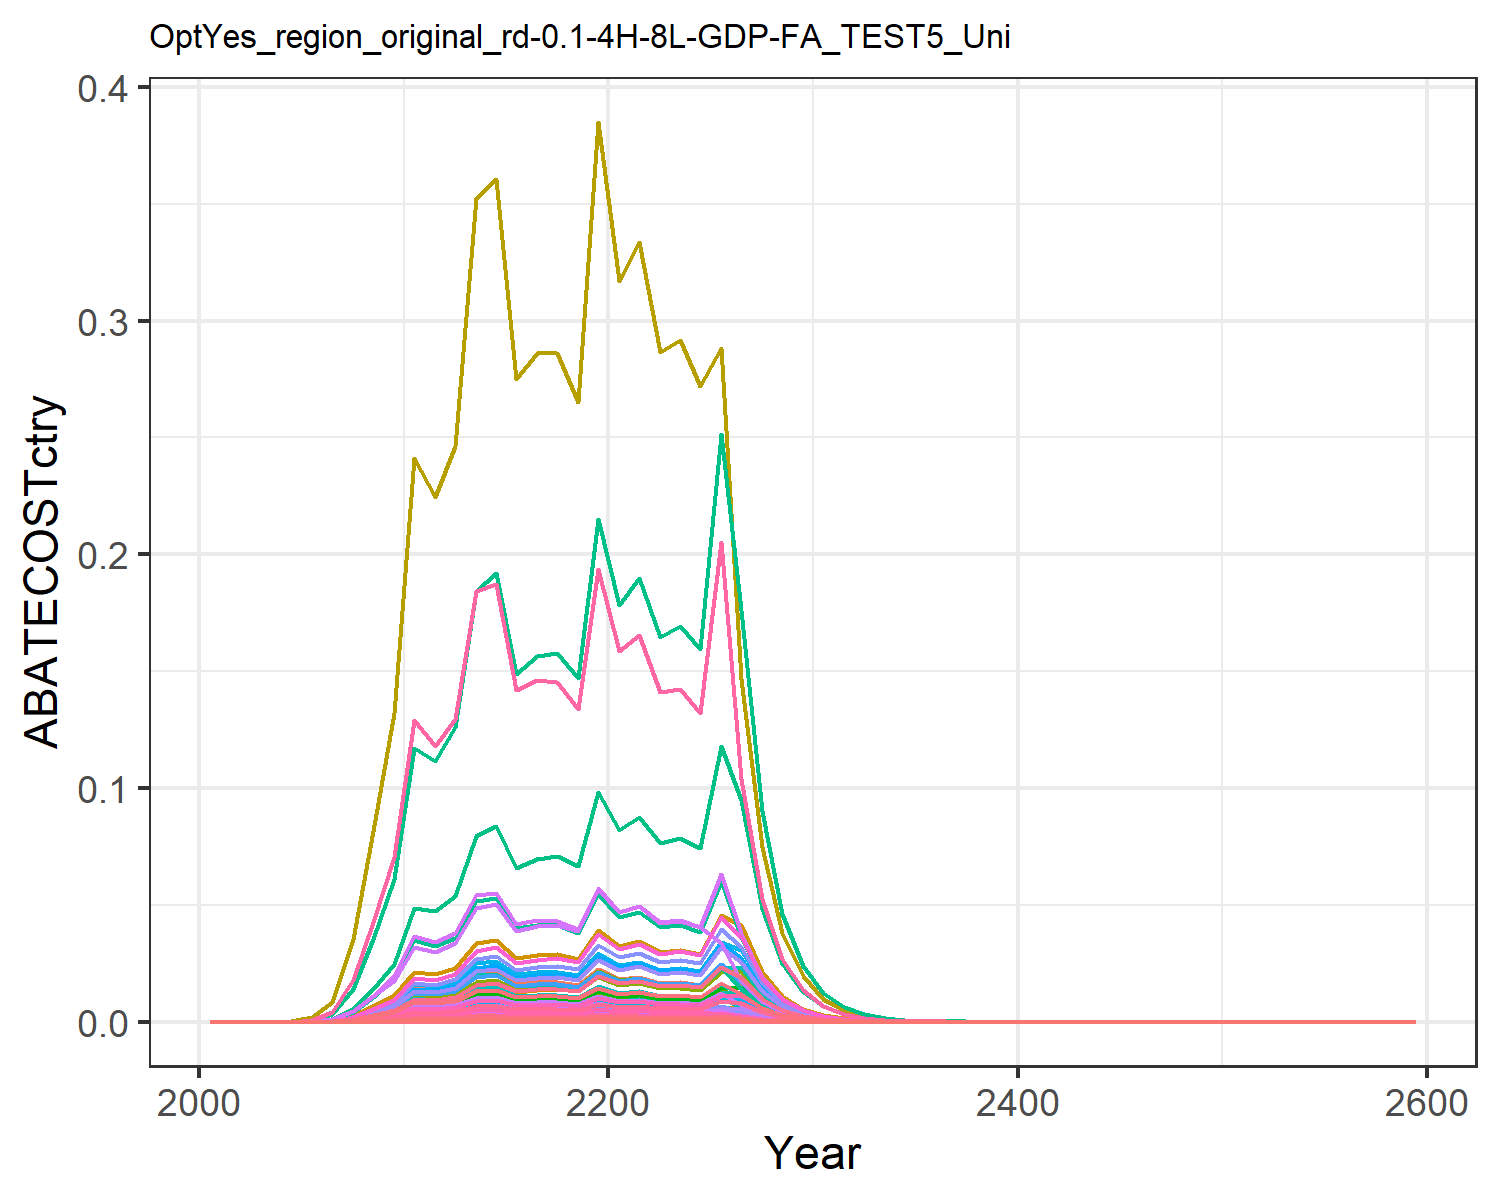

The data file committed next to this chart (first rows):
0.0, 0.0, 0.0, 0.0, 0.0, 0.0, 0.0, 0.0, 0.0, 0.0, 0.0, 0.0, 0.0, 0.0, 0.0, 0.0, 0.0, 0.0, 0.0, 0.0, 0.0, 0.0, 0.0, 0.0
0.0, 0.0, 0.0, 0.0, 0.0, 0.0, 0.0, 0.0, 0.0, 0.0, 0.0, 0.0, 0.0, 0.0, 0.0, 0.0, 0.0, 0.0, 0.0, 0.0, 0.0, 0.0, 0.0, 0.0
0.0, 0.0, 0.0, 0.0, 0.0, 0.0, 0.0, 0.0, 0.0, 0.0, 0.0, 0.0, 0.0, 0.0, 0.0, 0.0, 0.0, 0.0, 0.0, 0.0, 0.0, 0.0, 0.0, 0.0
0.0, 0.0, 0.0, 0.0, 0.0, 0.0, 0.0, 0.0, 0.0, 0.0, 0.0, 0.0, 0.0, 0.0, 0.0, 0.0, 0.0, 0.0, 0.0, 0.0, 0.0, 0.0, 0.0, 0.0
3.484689526197532e-7, 6.853736148079094e-7, 1.8821681199859578e-7, 6.036102757392887e-6, 2.678314036564799e-6, 1.4352318569936233e-7, 4.616185747628644e-6, 7.6752615385145e-7, 8.7484814712363e-7, 2.7615932638469135e-8, 9.101171295845353e-7, 8.793225967096973e-8, 1.2379625143831757e-7, 3.1682131328334798e-6, 7.509018277995392e-7, 6.176096837732013e-7, 3.517402576418155e-8, 2.3319823276578683e-7, 9.10177432731437e-7, 9.318924755444523e-9, 2.4425874428157306e-7, 9.49670344419377e-6, 1.5470514862091754e-8, 1.680728210829134e-7
4.728173577657145e-6, 9.510937213378101e-6, 2.2402272238926426e-6, 7.742785557544104e-5, 3.3965866421610704e-5, 1.70826688885746e-6, 5.263443260469859e-5, 9.071562464935083e-6, 1.0412771394581978e-5, 3.832266018687826e-7, 1.0756876948106529e-5, 1.2202369374774496e-6, 1.7179219468660229e-6, 4.298765072306325e-5, 8.9375157258525e-6, 7.922362378376697e-6, 4.4607026820082123e-7, 2.775612996831902e-6, 1.0833273827807113e-5, 1.1818082163451033e-7, 3.0976426839099507e-6, 0.0001204, 1.9619411096143077e-7, 2.280482854475917e-6
2.4529810108979748e-5, 4.9784566661787924e-5, 1.0438438714774377e-5, 0.0003836, 0.0001671, 7.959745796157429e-6, 0.0002343, 4.185623413028222e-5, 4.851877295930431e-5, 2.0059821528913717e-6, 4.963228350032692e-5, 6.387274544465757e-6, 8.992384006404645e-6, 0.000223, 4.1644753340929145e-5, 3.9251968923847176e-5, 2.1938844526854527e-6, 1.2933092614157747e-5, 5.047812281088187e-5, 5.812426554123508e-7, 1.5234976658756763e-5, 0.0005923, 9.649314030339024e-7, 1.1831167036976054e-5
0.0001146, 0.0002351, 4.4096607011500654e-5, 0.001724, 0.0007427, 3.362550587070102e-5, 0.0009503, 0.0001754, 0.000205, 9.472239482172362e-6, 0.000208, 3.0160684149835172e-5, 4.2462000323157375e-5, 0.001042, 0.0001759, 0.0001764, 9.753408263710241e-6, 5.4635134432763005e-5, 0.0002132, 2.584045350054955e-6, 6.773052567060389e-5, 0.002633, 4.289820235858032e-6, 5.5272446718107996e-5
0.0002983, 0.0006194, 0.0001044, 0.004346, 0.001846, 7.962200828552077e-5, 0.002171, 0.0004129, 0.0004853, 2.495841600955396e-5, 0.0004896, 7.947042550614525e-5, 0.0001119, 0.002712, 0.0004166, 0.0004447, 2.4241822219148798e-5, 0.0001294, 0.0005049, 6.4225721192584496e-6, 0.0001683, 0.006545, 1.0662227674474272e-5, 0.0001439
0.0005361, 0.001129, 0.0001717, 0.007611, 0.003178, 0.0001309, 0.00346, 0.0006759, 0.0007981, 4.547988710953881e-5, 0.0008015, 0.0001448, 0.0002039, 0.004875, 0.000685, 0.0007787, 4.1742829812526975e-5, 0.0002127, 0.0008303, 1.105924845538694e-5, 0.0002899, 0.01127, 1.8359657587391652e-5, 0.0002586
0.001053, 0.002206, 0.0003178, 0.01443, 0.006052, 0.0002423, 0.006221, 0.001244, 0.001477, 8.89030337706556e-5, 0.001475, 0.0002831, 0.0003985, 0.00957, 0.001268, 0.001477, 7.947694312010214e-5, 0.0003938, 0.001537, 2.1056436863226075e-5, 0.0005519, 0.02146, 3.4956170157390316e-5, 0.0005077
0.001022, 0.002093, 0.0002988, 0.01336, 0.005749, 0.0002278, 0.005693, 0.001161, 0.001389, 8.432793429615264e-5, 0.001376, 0.0002685, 0.000378, 0.009296, 0.001192, 0.001367, 7.549916060978969e-5, 0.0003702, 0.001445, 2.0002572396427598e-5, 0.0005243, 0.02038, 3.320663077123841e-5, 0.0004931
0.001164, 0.00234, 0.0003346, 0.01479, 0.006504, 0.0002551, 0.006236, 0.001294, 0.001555, 9.430331640727105e-5, 0.001535, 0.0003003, 0.0004227, 0.01058, 0.001335, 0.001513, 8.541657057081315e-5, 0.0004145, 0.001618, 2.2630067975559926e-5, 0.0005932, 0.02306, 3.7568583515121045e-5, 0.0005613
0.001721, 0.003399, 0.0004862, 0.02121, 0.009523, 0.0003708, 0.008871, 0.001871, 0.00226, 0.000137, 0.002218, 0.0004361, 0.0006139, 0.01565, 0.00194, 0.00217, 0.0001251, 0.0006024, 0.002351, 3.313570076109513e-5, 0.0008685, 0.03377, 5.500917375589373e-5, 0.0008303
0.001812, 0.003512, 0.0005031, 0.02165, 0.00991, 0.0003836, 0.009003, 0.001926, 0.002338, 0.0001415, 0.002284, 0.0004506, 0.0006344, 0.01647, 0.002007, 0.002215, 0.0001302, 0.0006233, 0.002433, 3.448244122232344e-5, 0.0009038, 0.03514, 5.7244921856407185e-5, 0.0008739
0.001417, 0.002699, 0.0003876, 0.01645, 0.007667, 0.0002956, 0.006815, 0.001477, 0.001802, 0.0001087, 0.001751, 0.0003462, 0.0004874, 0.01289, 0.001546, 0.001684, 0.0001007, 0.0004802, 0.001874, 2.6675522590679346e-5, 0.0006992, 0.02718, 4.428451559843974e-5, 0.0006836
0.001505, 0.002815, 0.0004061, 0.01701, 0.008053, 0.0003097, 0.007027, 0.00154, 0.001888, 0.0001134, 0.001826, 0.0003611, 0.0005084, 0.01368, 0.00162, 0.00174, 0.0001058, 0.0005031, 0.001964, 2.8019795403620238e-5, 0.0007344, 0.02855, 4.6516167111577844e-5, 0.0007257
0.001534, 0.00282, 0.0004094, 0.01692, 0.008131, 0.0003122, 0.006986, 0.001547, 0.001903, 0.0001136, 0.001834, 0.0003619, 0.0005094, 0.01394, 0.001633, 0.001731, 0.0001068, 0.0005072, 0.00198, 2.8289833864507005e-5, 0.0007415, 0.02883, 4.696446282509827e-5, 0.0007397
0.001442, 0.002608, 0.0003814, 0.01556, 0.00758, 0.0002908, 0.006429, 0.001436, 0.001773, 0.0001051, 0.001703, 0.0003346, 0.0004711, 0.01311, 0.001522, 0.001592, 9.954112926598663e-5, 0.0004725, 0.001844, 2.637219577653e-5, 0.0006912, 0.02688, 4.378095728999575e-5, 0.0006954
0.00212, 0.003774, 0.0005569, 0.02242, 0.01106, 0.0004246, 0.009288, 0.002092, 0.002588, 0.0001521, 0.00248, 0.0004842, 0.0006816, 0.01927, 0.002222, 0.002294, 0.0001453, 0.00069, 0.002693, 3.849665379890502e-5, 0.001009, 0.03923, 6.390898846874015e-5, 0.001023
0.001771, 0.003105, 0.000461, 0.01839, 0.009179, 0.0003516, 0.00761, 0.001727, 0.002143, 0.0001251, 0.002048, 0.0003984, 0.0005609, 0.0161, 0.001839, 0.001882, 0.0001205, 0.0005712, 0.00223, 3.193688808204865e-5, 0.0008371, 0.03255, 5.301900323142231e-5, 0.0008541
0.001893, 0.003272, 0.0004872, 0.01934, 0.009743, 0.0003715, 0.007951, 0.001818, 0.002264, 0.0001319, 0.002155, 0.0004198, 0.0005911, 0.01721, 0.001944, 0.001979, 0.000128, 0.0006036, 0.002356, 3.390073866225757e-5, 0.0008886, 0.03455, 5.6279226957373035e-5, 0.0009129
0.001651, 0.002836, 0.0004204, 0.01663, 0.008448, 0.0003205, 0.006789, 0.001563, 0.001954, 0.0001143, 0.001853, 0.0003639, 0.0005123, 0.01501, 0.001677, 0.001701, 0.0001109, 0.0005208, 0.002033, 2.9394528062733575e-5, 0.0007705, 0.02996, 4.879838556406511e-5, 0.0007964
0.001703, 0.002911, 0.0004291, 0.01692, 0.008664, 0.0003272, 0.006863, 0.001589, 0.001994, 0.0001173, 0.001884, 0.0003735, 0.0005258, 0.01548, 0.001712, 0.001731, 0.0001138, 0.0005316, 0.002075, 3.014629874318636e-5, 0.0007902, 0.03072, 5.004641361344224e-5, 0.0008213
0.00161, 0.002742, 0.0004018, 0.0158, 0.00815, 0.0003064, 0.00637, 0.001483, 0.001868, 0.0001105, 0.001759, 0.0003517, 0.0004952, 0.01463, 0.001603, 0.001617, 0.000107, 0.0004978, 0.001943, 2.835754470361385e-5, 0.0007433, 0.0289, 4.707687080887506e-5, 0.0007763
0.00255, 0.00433, 0.0003359, 0.02476, 0.01286, 0.0002561, 0.009926, 0.002323, 0.001561, 0.0001745, 0.002754, 0.0005555, 0.000782, 0.02318, 0.00134, 0.002534, 0.0001688, 0.0004161, 0.001624, 4.472860016845097e-5, 0.001172, 0.04558, 7.425475490209305e-5, 0.00123
0.002052, 0.003036, 0.0001715, 0.01486, 0.01168, 0.0001308, 0.006876, 0.002352, 0.0007973, 0.0001223, 0.002789, 0.0003895, 0.0005484, 0.01865, 0.0006844, 0.001521, 0.0001533, 0.0002125, 0.0008295, 4.0624776035887795e-5, 0.001065, 0.0414, 6.744192253136953e-5, 0.0009896
0.001054, 0.001557, 8.757126179488452e-5, 0.007571, 0.00598, 6.67767471728745e-5, 0.003486, 0.001198, 0.000407, 6.27282508325589e-5, 0.00142, 0.0001997, 0.0002812, 0.009585, 0.0003494, 0.0007747, 7.853380062440616e-5, 0.0001085, 0.0004235, 2.080656287922498e-5, 0.0005454, 0.0212, 3.454134985520036e-5, 0.0005085
0.0005411, 0.0007976, 4.468176909441313e-5, 0.003856, 0.003061, 3.407171641586049e-5, 0.001768, 0.0006096, 0.0002077, 3.2139584166553555e-5, 0.0007229, 0.0001023, 0.0001441, 0.004919, 0.0001783, 0.0003945, 4.0195405127791595e-5, 5.5360142800335133e-5, 0.0002161, 1.064927735061647e-5, 0.0002791, 0.01085, 1.7679057170946164e-5, 0.000261
0.0002774, 0.0004082, 2.2783193762715445e-5, 0.001963, 0.001565, 1.737313747113705e-5, 0.0008965, 0.0003102, 0.0001059, 1.6449319571931127e-5, 0.0003678, 5.237649797837839e-5, 7.373874090637659e-5, 0.002522, 9.089486564920527e-5, 0.0002009, 2.0558616838828437e-5, 2.8228086884530686e-5, 0.0001102, 5.446752233636877e-6, 0.0001428, 0.005551, 9.042251503466644e-6, 0.0001338
0.0001418, 0.0002083, 1.1587743328291461e-5, 0.0009973, 0.0007983, 8.83613859932624e-6, 0.0004537, 0.0001575, 5.3860840976180305e-5, 8.394472074176805e-6, 0.0001867, 2.67289505623641e-5, 3.76306022031322e-5, 0.001289, 4.622997038835666e-5, 0.000102, 1.0484493644992843e-5, 1.4357066391716733e-5, 5.60359213489061e-5, 2.7777374142973087e-6, 7.280739683661494e-5, 0.002831, 4.61137192096847e-6, 6.838836689375469e-5
7.224427163988575e-5, 0.000106, 5.876740463969848e-6, 0.0005054, 0.0004058, 4.481260223043167e-6, 0.000229, 7.969762700936029e-5, 2.7315601892507042e-5, 4.270515282572754e-6, 9.450384871509728e-5, 1.3597804704699208e-5, 1.9143796105444913e-5, 0.0006568, 2.3445595050942605e-5, 5.170731567244774e-5, 5.3291686230256905e-6, 7.281206583348056e-6, 2.841869698847591e-5, 1.411897567256128e-6, 3.7007308877636616e-5, 0.001439, 2.343916586001579e-6, 3.4844706968329256e-5
3.674950000477967e-5, 5.384215013681942e-5, 2.9771449861948466e-6, 0.0002558, 0.000206, 2.27019748220343e-6, 0.0001155, 4.0302445241151634e-5, 1.383802938342404e-5, 2.1694753914702176e-6, 4.7789831778441275e-5, 6.907855547373353e-6, 9.725288823943827e-6, 0.0003341, 1.1877491643916608e-5, 2.6175718448513354e-5, 2.7049968765078573e-6, 3.6886447182695923e-6, 1.4396855156723787e-5, 7.166555948099257e-7, 1.8784291134914975e-5, 0.0007303, 1.1897328631214276e-6, 1.7724942474085234e-5
1.867105667062565e-5, 2.7323703711932834e-5, 1.5070861745695106e-6, 0.0001294, 0.0001044, 1.1492161970063294e-6, 5.825857879313539e-5, 2.0367724728791475e-5, 7.00506789684448e-6, 1.1009609136379004e-6, 2.4151639749755524e-5, 3.5055843383228395e-6, 4.935369588011595e-6, 0.0001698, 6.012607222058911e-6, 1.3241907273673813e-5, 1.3716598018059327e-6, 1.8672605746716296e-6, 7.2879558988861915e-6, 3.634043645954798e-7, 9.525207692086432e-6, 0.0003703, 6.032941322054063e-7, 9.005385253518612e-6
9.47682767514077e-6, 1.3854556528142358e-5, 7.624935467438505e-7, 6.543800557096711e-5, 5.2922633001719935e-5, 5.814331979265461e-7, 2.9371329087231485e-5, 1.0288609193887032e-5, 3.5441364641090583e-6, 5.582451549791218e-7, 1.2200026565830666e-5, 1.7775158481993605e-6, 2.502492256001132e-6, 8.616150641903354e-5, 3.0420119853033234e-6, 6.695569567289821e-6, 6.950275551325496e-7, 9.447197926044429e-7, 3.687260513448626e-6, 1.8413898746376572e-7, 4.826475052811418e-6, 0.0001877, 3.056924502565991e-7, 4.570843830714484e-6
4.806222583447605e-6, 7.0200830200983225e-6, 3.8560768112449884e-7, 3.3074981316846395e-5, 2.6800144354754784e-5, 2.9404197338941664e-7, 1.4805433863801126e-5, 5.195453590967442e-6, 1.792338111384674e-6, 2.828619830277992e-7, 6.160664734841232e-6, 9.006646151793579e-7, 1.2680090740253088e-6, 4.369725737034398e-5, 1.5384040856673756e-6, 3.384208250411737e-6, 3.519635693008559e-7, 4.777630054631733e-7, 1.8647187013774168e-6, 9.324841122713831e-8, 2.444138184427917e-6, 9.502732678992639e-5, 1.5480336729975813e-7, 2.3181272887570782e-6
2.4357968813386667e-6, 3.5549299520516197e-6, 1.9493937740546479e-7, 1.6712130463341172e-5, 1.3564859309624705e-5, 1.486494227927489e-7, 7.462358530729578e-6, 2.6228607613585696e-6, 9.060952170727303e-7, 1.4323969287590515e-7, 3.110135720390814e-6, 4.5609141773501433e-7, 6.42112553914309e-7, 2.21457998204875e-5, 7.777218902472953e-7, 1.7099731441780026e-6, 1.7814591729362866e-7, 2.4152740568019136e-7, 9.426863635672161e-7, 4.719756589362347e-8, 1.2370974635875095e-6, 4.8097961765134544e-5, 7.83535293795842e-8, 1.174828490038471e-6
1.233706837829416e-6, 1.7992487510003e-6, 9.851913145091072e-8, 8.442034963054807e-6, 6.862874261865311e-6, 7.512495535348054e-8, 3.7609925915422883e-6, 1.3238339228091574e-6, 4.5792550989919873e-7, 7.249758559993607e-8, 1.5697757318467817e-6, 2.3084052984731348e-7, 3.2499099172549817e-7, 1.1216626836602875e-5, 3.930477574992816e-7, 8.637829330437987e-7, 9.012942948721638e-8, 1.2206394903843147e-7, 4.764180690702055e-7, 2.3878681879451213e-8, 6.258851749571495e-7, 2.4334219494035887e-5, 3.964142995010046e-8, 5.950389182864504e-7
6.245203133821025e-7, 9.102245153718861e-7, 4.9776627527041006e-8, 4.263444085799752e-6, 3.4708214744755993e-6, 3.7956758911126365e-8, 1.8954330991538671e-6, 6.680564656298489e-7, 2.313661032704124e-7, 3.667590692040038e-8, 7.921679669786267e-7, 1.1678024469470666e-7, 1.644101560604729e-7, 5.678019357832163e-6, 1.9858672663115137e-7, 4.362325260931803e-7, 4.558194532059522e-8, 6.167260750561104e-8, 2.4070943807575044e-7, 1.2076374808423846e-8, 3.165343882035159e-7, 1.2306757833786478e-5, 2.0048207369069982e-8, 3.012173397503566e-7
3.159875301260602e-7, 4.6028264678841425e-7, 2.514360121341791e-8, 2.1527014086271984e-6, 1.7547385179478415e-6, 1.9173046805887955e-8, 9.552101556877944e-7, 3.370738291829452e-7, 1.1686964995315204e-7, 1.8546285257753467e-8, 3.9969539061912515e-7, 5.905347440429802e-8, 8.31389844070421e-8, 2.872898245972028e-6, 1.0031184732190172e-7, 2.202628566274805e-7, 2.304480243805266e-8, 3.1152601651655305e-8, 1.2158923615294522e-7, 6.105436476452021e-9, 1.6002986247504537e-7, 6.221910910950626e-6, 1.0135745080817806e-8, 1.5240644888458997e-7
1.5980990807468267e-7, 2.3266874977124305e-7, 1.2698064663022905e-8, 1.0867419703017958e-6, 8.868739139013126e-7, 9.682805023108902e-9, 4.813675835759063e-7, 1.7005027438588675e-7, 5.902171131548287e-8, 9.374980859980036e-9, 2.0164220702126043e-7, 2.9851001672918096e-8, 4.202601096132452e-8, 1.452961148224888e-6, 5.0659661396516365e-8, 1.1119465516041926e-7, 1.16472248852326e-8, 1.5732740383386798e-8, 6.140520484288192e-8, 3.0857887306647656e-9, 8.088174336100766e-8, 3.1446568392385875e-6, 5.1227734606541876e-9, 7.707918276559372e-8
8.079170959080069e-8, 1.175723647686768e-7, 6.411578648572123e-9, 5.485253601482728e-7, 4.4811966970712754e-7, 4.889096692446097e-9, 2.425738848263579e-7, 8.577814957750757e-8, 2.980157639096872e-8, 4.737373069880004e-9, 1.0171401050349576e-7, 1.508433281585668e-8, 2.123661856340948e-8, 7.345427861659484e-7, 2.5579362837838447e-8, 5.6124719515060024e-8, 5.8851100328516995e-9, 7.943864281884797e-9, 3.100506342736593e-8, 1.5591873941681224e-9, 4.086792897181161e-8, 1.5889322732956867e-6, 2.5884350810077374e-9, 3.8967289478596767e-8
4.0829687768658476e-8, 5.939374729027316e-8, 3.2368156560659763e-9, 2.7682274465384306e-7, 2.26370841612106e-7, 2.4682072209555133e-9, 1.2223674455752056e-7, 4.3264185399591914e-8, 1.5045001289848663e-8, 2.3931673015660923e-9, 5.130180389567629e-8, 7.620115943657983e-9, 1.07280512621883e-8, 3.7121571958035483e-7, 1.291346275915161e-8, 2.8324303720225984e-8, 2.972905233075732e-9, 4.010373370838138e-9, 1.5652568613716778e-8, 7.876346130476726e-10, 2.0644725285857313e-8, 8.026604505123788e-7, 1.3075664099479753e-9, 1.9692890157422752e-8
2.0627496354767616e-8, 2.999559422163982e-8, 1.6338182777815436e-9, 1.3968441701459692e-7, 1.1432776339079684e-7, 1.2458547224931335e-9, 6.159577415654755e-8, 2.1819139161401354e-8, 7.594129758528518e-9, 1.208620074625756e-9, 2.587269789300693e-8, 3.8483833096223155e-9, 5.4179823151561105e-9, 1.875412554184173e-7, 6.518212257721215e-9, 1.4292408875042265e-8, 1.5014548854871926e-9, 2.0242800363760276e-9, 7.90080604293732e-9, 3.977919728425857e-10, 1.0426542795621572e-8, 4.0538071695017324e-7, 6.603816201312882e-10, 9.949011176345416e-9
1.0418175479308316e-8, 1.5144925531784086e-8, 8.245724080149252e-10, 7.047595105563676e-8, 5.772938982942299e-8, 6.287709242412384e-10, 3.103788726946988e-8, 1.1002921882353431e-8, 3.832684422082918e-9, 6.102383200403795e-10, 1.3047044234727815e-8, 1.943067978961494e-9, 2.7355663664887586e-9, 9.472006078465574e-8, 3.2896791830481877e-9, 7.2110485183137355e-9, 7.581542035358246e-10, 1.0216347110264757e-9, 3.9874610002097094e-9, 2.008636151898468e-10, 5.264845001507768e-9, 2.0469552402729306e-7, 3.334573060301285e-10, 5.024872747429164e-9
5.260458965214346e-9, 7.64504821007185e-9, 4.1610115762983657e-10, 3.555378282040726e-8, 2.9145037020978865e-8, 3.1729452370424917e-10, 1.5639614165502495e-8, 5.5480891312949505e-9, 1.9340744479891408e-9, 3.0804386370544125e-10, 6.578812890629653e-9, 9.808465775174782e-10, 1.380893997119179e-9, 4.7827087759263896e-8, 1.660059569046784e-9, 3.6378374337247135e-9, 3.8275880612894415e-10, 5.155440344606408e-10, 2.0121788239136108e-9, 1.0140722980397818e-10, 2.6579893349306354e-9, 1.033417925155949e-7, 1.6834796899603938e-10, 2.537213636473508e-9
2.6555430706765423e-9, 3.858390389745319e-9, 2.0995168573114946e-10, 1.7934412362193627e-8, 1.4711676021930691e-8, 1.6009693533280512e-10, 7.880486907662639e-9, 2.7973517060926767e-9, 9.758737346414578e-10, 1.554671011459745e-10, 3.3170435853059097e-9, 4.950248715923345e-10, 6.969253798455205e-10, 2.4143690185515397e-8, 8.376143602213961e-10, 1.8350361471408654e-9, 1.9320694450505396e-10, 2.6012746448530433e-10, 1.0152827703714415e-9, 5.1187799489969413e-11, 1.341685650874264e-9, 5.2164317716277604e-8, 8.497778805485913e-11, 1.2808160154308356e-9
1.340264919703739e-9, 1.946944004428929e-9, 1.059241169299148e-10, 9.045843842602801e-9, 7.4249983643244825e-9, 8.077156627372135e-11, 3.970759989060659e-9, 1.410333727442614e-9, 4.923445278232321e-10, 7.84487078514832e-11, 1.6723454664513712e-9, 2.49789577630975e-10, 3.516685852812715e-10, 1.218543255621073e-8, 4.225903741867573e-10, 9.25564222419687e-10, 9.751174813717054e-11, 1.312386317302887e-10, 5.122270417178975e-10, 2.583453624997065e-11, 6.771501593923538e-10, 2.6327386026043942e-8, 4.2888379024298096e-11, 6.464337909003795e-10
6.763078304418014e-10, 9.822674932704357e-10, 5.3435472458825895e-11, 4.562210844660923e-9, 3.746910764759119e-9, 4.074678109359565e-11, 2.000728636109733e-9, 7.110015247873717e-10, 2.4837273341782225e-10, 3.957875287439684e-11, 8.43091357372757e-10, 1.2602323523763949e-10, 1.7742298645487556e-10, 6.1488615675380354e-9, 2.1318389952839953e-10, 4.668021255315256e-10, 4.920779788197098e-11, 6.62058697737163e-11, 2.5840285266189935e-10, 1.303699977129644e-11, 3.417133711135029e-10, 1.3285708800008277e-8, 2.1642958175093408e-11, 3.26195387360242e-10
3.412107076886491e-10, 4.954981136689383e-10, 2.695427358023526e-11, 2.3007494217237867e-9, 1.890595543558595e-9, 2.0553760162914577e-11, 1.0080848174899689e-9, 3.584225989677052e-10, 1.252858129320996e-10, 1.9965230983403203e-11, 4.2501033393300123e-10, 6.357155842631068e-11, 8.949981111275203e-11, 3.1022225568031995e-9, 1.0753562916876144e-10, 2.354110226257889e-10, 2.4828998933997098e-11, 3.339600165177219e-11, 1.3034527185904285e-10, 6.578137355393362e-12, 1.7241984588418816e-10, 6.703629583750613e-9, 1.0920484325408586e-11, 1.6457203947092116e-10
1.7212049222591584e-10, 2.499173381263843e-10, 1.3595409058904851e-11, 1.1602031509964914e-9, 9.538436205932443e-10, 1.0367067629615102e-11, 5.079262278083601e-10, 1.8067522905688663e-10, 6.31926462799692e-11, 1.006998259893342e-11, 2.1424106531242401e-10, 3.2063965985276455e-11, 4.5141553396624674e-11, 1.564886627059004e-9, 5.423966862264265e-11, 1.1871115022387527e-10, 1.2526731230060995e-11, 1.68445386604903e-11, 6.574457607038876e-11, 3.318803100539313e-12, 8.698929319950875e-11, 3.3821164632838833e-9, 5.509604813715496e-12, 8.30167981310984e-11
8.681219059532233e-11, 1.2603713617679705e-10, 6.856883227630009e-12, 5.850220893408376e-10, 4.811865664032673e-10, 5.228660045550697e-12, 2.5591704131236064e-10, 9.107143518336508e-11, 3.187139088712205e-11, 5.07844624800666e-12, 1.0799068248073053e-10, 1.6170348474225496e-11, 2.276557583133879e-11, 7.892798490838995e-10, 2.7355931141123526e-11, 5.985903854197994e-11, 6.319374223104511e-12, 8.495590983533462e-12, 3.315846393525193e-11, 1.6742403409101758e-12, 4.3883586790133393e-11, 1.7061801043774371e-9, 2.7794365505131623e-12, 4.1871075365686106e-11
4.3779715834327795e-11, 6.355555042773997e-11, 3.4580710530057003e-12, 2.9497586543240405e-10, 2.4272339311975983e-10, 2.6369237085251946e-12, 1.2894160680809498e-10, 4.5903717810019657e-11, 1.6073415659417653e-11, 2.560859889398008e-12, 5.443170852338073e-11, 8.15406815056597e-12, 1.1479780853919114e-11, 3.980368110710494e-10, 1.3796173927236802e-11, 3.0181717954901185e-11, 3.187661628400477e-12, 4.284505989536521e-12, 1.6722513785065637e-11, 8.445316740266796e-13, 2.2136056639286768e-11, 8.606429462555869e-10, 1.402022245850159e-12, 2.1115741563676575e-11
2.2075703595640992e-11, 3.2045409124865803e-11, 1.7438789740829827e-12, 1.4872327874219207e-10, 1.2242645313495586e-10, 1.3297806034266096e-12, 6.496546300828005e-11, 2.313647893609056e-11, 8.105701467814346e-12, 1.2912137856554463e-12, 2.7434772994176346e-11, 4.111371047191419e-12, 5.788232052932924e-12, 2.0070807893341267e-10, 6.957305753908247e-12, 1.5217258692486545e-11, 1.6078141539778019e-12, 2.1606438372603985e-12, 8.43303672382371e-12, 4.2597055060201357e-13, 1.1165132729523252e-11, 4.3409686215824507e-10, 7.071613846921238e-13, 1.0647507483280088e-11
1.1130389218670686e-11, 1.6156215870624424e-11, 8.793795862333861e-13, 7.4981082056322e-11, 6.174584037168052e-11, 6.705636883072075e-13, 3.273164653038476e-11, 1.1660894191098799e-11, 4.087432963429228e-12, 6.509864977816202e-13, 1.3827254610591234e-11, 2.072814795524566e-12, 2.9182316316220072e-12, 1.0119537201530793e-10, 3.5083355818245323e-12, 7.672010275348476e-12, 8.109018398940787e-13, 1.0895401067650878e-12, 4.252497137186172e-12, 2.1483845155192955e-13, 5.6311400485139674e-12, 2.1893696068384487e-10, 3.5665718362422425e-13, 5.3683861981647986e-12
5.611315032422819e-12, 8.144767132144734e-12, 4.434208851172945e-13, 3.780128670836506e-11, 3.1139522031106286e-11, 3.3812695774562303e-13, 1.6491086537342678e-11, 5.876962930856331e-12, 2.0610589225349294e-12, 3.281791647908223e-13, 6.9687848504780644e-12, 1.0449596584252185e-12, 1.4711561957052136e-12, 5.101700408181543e-11, 1.7690531976577636e-12, 3.867800411710893e-12, 4.089521748582047e-13, 5.493928288487086e-13, 2.1442913550069674e-12, 1.0834684012655203e-13, 2.8398837645648055e-12, 1.1041379094687808e-10, 1.7986854110601162e-13, 2.706437805704249e-12
2.828663954166117e-12, 4.105690774752396e-12, 2.2358236805881557e-13, 1.9056592898254595e-11, 1.5703291061393576e-11, 1.7049090030410232e-13, 8.308584197035417e-12, 2.9618411069295267e-12, 1.039230334149043e-12, 1.6543163819010483e-13, 3.512091819930223e-12, 5.267530869793068e-13, 7.415942436326236e-13, 2.5717672178791877e-11, 8.919947535843212e-13, 1.949856850808344e-12, 2.062297239364582e-13, 2.770157062765174e-13, 1.0811979206475256e-12, 5.4638024449763135e-14, 1.4321196481737683e-12, 5.5680363195641855e-11, 9.070556866461924e-14, 1.3643153201973337e-12
1.4258176513188457e-12, 2.0694996446746147e-12, 1.1273073411216809e-13, 9.606589460159185e-12, 7.918562767168954e-12, 8.596189635879524e-14, 4.186020337664371e-12, 1.4926547175612231e-12, 5.239822777502609e-13, 8.338687330221754e-14, 1.7699600465609187e-12, 2.655132561464456e-13, 3.738053126475433e-13, 1.2963261644900094e-11, 4.4974576604050877e-13, 9.82939309865314e-13, 1.0399367922699936e-13, 1.3967194372383444e-13, 5.451424294919461e-13, 2.7551844029895082e-14, 7.221625887098291e-13, 2.8077455174184752e-11, 4.5739312606156315e-14, 6.876974066279784e-13
7.186471756998887e-13, 1.0430827118426915e-12, 5.6837120131683486e-14, 4.842614212307457e-12, 3.9928334840449725e-12, 4.3340679616534113e-14, 2.1089797029031503e-12, 7.522232333757012e-13, 2.6418388828845667e-13, 4.2029195878328206e-14, 8.919712332033358e-13, 1.3382572350958904e-13, 1.8840779229943276e-13, 6.533802804551528e-12, 2.2675496912603925e-13, 4.954927960157234e-13, 5.243747593542763e-14, 7.042046791390878e-14, 2.748525146929484e-13, 1.3892663179467405e-14, 3.6414120212323636e-13, 1.415769584236531e-11, 2.3063460413328894e-14, 3.4661641238078445e-13
3.621924855967169e-13, 5.257131747905629e-13, 2.8655511216779975e-14, 2.441059768663513e-12, 2.013247558511607e-12, 2.1851024964267038e-14, 1.0625280712491762e-12, 3.7907470589938787e-13, 1.3319331374642237e-13, 2.1182694093412004e-14, 4.49499188399026e-13, 6.744809896291357e-14, 9.495743484238032e-14, 3.2929848724091822e-12, 1.1432281484701174e-13, 2.497674761996478e-13, 2.6439775368383914e-14, 3.550381341494153e-14, 1.385721039260312e-13, 7.004892725692195e-15, 1.836055495571049e-13, 7.138526237742513e-12, 1.1628948603417517e-14, 1.7469192698983066e-13
